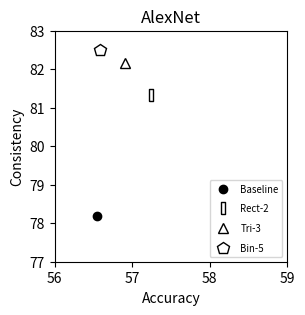
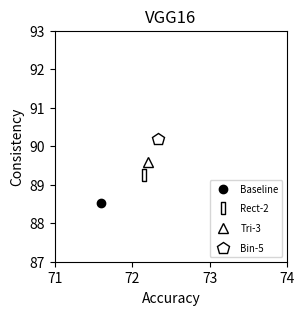
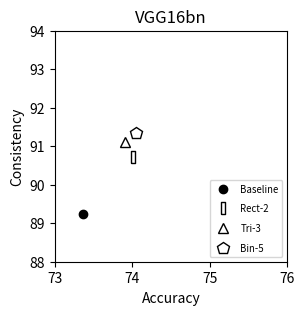
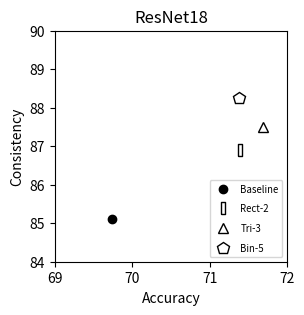
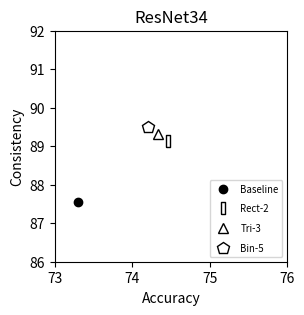
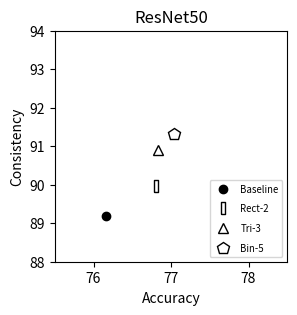
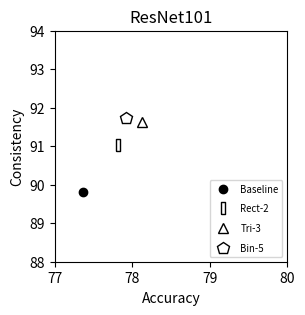
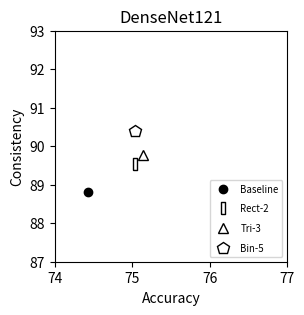
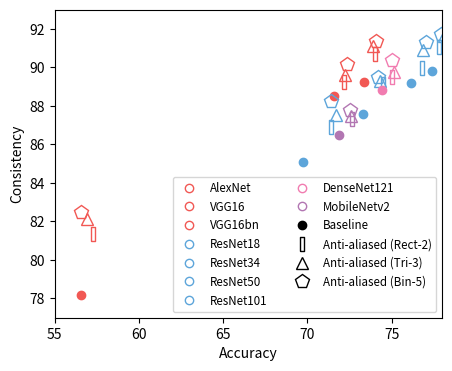
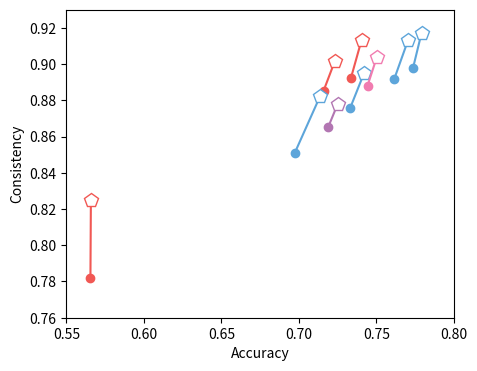

Recreate these plots in Python, in order.

import matplotlib.pyplot as plt
import numpy as np

taps = [1,2,3,5]

accs = {}
accs['alexnet'] = [56.55, 57.24, 56.90, 56.58]
accs['vgg16'] = [71.59, 72.15, 72.20, 72.33]
accs['vgg16bn'] = [73.36, 74.01, 73.91, 74.05]
accs['resnet18'] = [69.74, 71.39, 71.69, 71.38]
accs['resnet34'] = [73.30, 74.46, 74.33, 74.20]
accs['resnet50'] = [76.16, 76.81, 76.83, 77.04]
accs['resnet101'] = [77.37, 77.82, 78.13, 77.92]
accs['densenet121'] = [74.43, 75.04, 75.14, 75.03]
accs['mobilenet'] = [71.88, 72.63, 72.59, 72.50]

cons = {}
cons['alexnet'] = [78.18, 81.33, 82.15, 82.51]
cons['vgg16'] = [88.52, 89.24, 89.60, 90.19]
cons['vgg16bn'] = [89.24, 90.72, 91.10, 91.35]
cons['resnet18'] = [85.11, 86.90, 87.51, 88.25]
cons['resnet34'] = [87.56, 89.14, 89.32, 89.49]
cons['resnet50'] = [89.20, 89.96, 90.91, 91.31]
cons['resnet101'] = [89.81, 91.04, 91.62, 91.74]
cons['densenet121'] = [88.81, 89.53, 89.78, 90.39]
cons['mobilenet'] = [86.50, 87.33, 87.46, 87.79]

mins = {}
mins['alexnet'] = [56, 78]
mins['vgg16'] = [71, 88]
mins['vgg16bn'] = [73, 89]
mins['resnet18'] = [69, 85]
mins['resnet34'] = [73, 87]
mins['resnet50'] = [76, 89]
mins['resnet101'] = [77, 89]
mins['densenet121'] = [75, 88]
mins['mobilenet'] = [71, 86]

names = dict(alexnet='AlexNet',
	vgg16='VGG16',
	vgg16bn='VGG16bn',
	resnet18='ResNet18',resnet34='ResNet34',resnet50='ResNet50',resnet101='ResNet101',
	densenet121='DenseNet121',
	mobilenet='MobileNetv2')

labels = ['Baseline','Rect-2','Tri-3','Bin-5']

chars = ['','o',[(-.125,-.5),(.125,-.5),(.125,.5),(-.125,.5),(-.125,-.5)]
	,'^','d','p','h',(7,0,0)] # by filter size
keys = ['alexnet', 'vgg16', 'vgg16bn', 'resnet18', 'resnet34', 'resnet50', 'resnet101', 'densenet121', 'mobilenet']
# chars = ['o','|','^','p']

fills = ['k','w','w','w']
sizes = [6,12,10,12]

colors = dict(gray='#4D4D4D', blue='#5DA5DA', orange='#FAA43A', green='#60BD68', pink='#F17CB0', brown='#B2912F', purple='#B276B2', yellow='#DECF3F', red='#F15854')
net_colors = dict(alexnet=colors['red'], vgg16=colors['red'], vgg16bn=colors['red'], 
	resnet18=colors['blue'], resnet34=colors['blue'], resnet50=colors['blue'], resnet101=colors['blue'],
	densenet121=colors['pink'],
	mobilenet=colors['purple'])


# Plot everything besides AlexNet
sizes = [6,9,7.5,9]
plt.figure(figsize=(6,5))
for (kk,key) in enumerate(keys[1:]):
	plt.plot(accs[key], cons[key], linestyle='-', color=net_colors[key])
	for tt, tap in enumerate(taps):
		plt.plot(accs[key][tt], cons[key][tt], linestyle='', marker=chars[tap], color=net_colors[key], 
			markersize=sizes[tt], markerfacecolor='w' if tt>0 else net_colors[key])
	plt.xlabel('Accuracy')
	plt.plot(0, 0, marker='o', linestyle='', color='k', markerfacecolor='w')
plt.ylabel('Consistency')
plt.plot(0, 0, 'o', markersize=6, markeredgecolor='k', markerfacecolor='k', label='Baseline')
for tt, tap in enumerate(taps[1:]):
	plt.plot(0, 0, linestyle='', marker=chars[tap], color='k', 
		markersize=sizes[tt+1], markerfacecolor=fills[tt+1], label='Anti-aliased (%s)'%labels[tt+1])
plt.legend(loc=4, fontsize='small', labelspacing=.5, ncol=1)
plt.text(71.7, 88.45, 'VGG16', verticalalignment='top', horizontalalignment='left',fontsize='medium', color=net_colors['vgg16'])
plt.text(72.4, 89.0, 'VGG16bn', verticalalignment='top', horizontalalignment='left',fontsize='medium', color=net_colors['vgg16bn'])
plt.text(74.4, 88.65, 'DenseNet121', verticalalignment='top', horizontalalignment='left',fontsize='medium', color=net_colors['densenet121'])
plt.text(69.4, 84.90, 'ResNet18', verticalalignment='top', horizontalalignment='left',fontsize='medium', color=net_colors['resnet18'])
plt.text(73.45, 87.5, 'ResNet34', verticalalignment='top', horizontalalignment='left',fontsize='medium', color=net_colors['resnet34'])
plt.text(76.4, 89.3, 'ResNet50', verticalalignment='top', horizontalalignment='left',fontsize='medium', color=net_colors['resnet50'])
plt.text(77.6, 90.0, 'ResNet101', verticalalignment='top', horizontalalignment='left',fontsize='medium', color=net_colors['resnet101'])
plt.text(71.4, 86.3, 'Mobilenet-v2', verticalalignment='top', horizontalalignment='left',fontsize='medium', color=net_colors['mobilenet'])
plt.xlim((69, 80))
plt.ylim((84, 93))
plt.savefig('imagenet_ind2_noalex.pdf',bbox_inches='tight')
plt.savefig('imagenet_ind2_noalex.jpg',bbox_inches='tight',dpi=750)
# plt.show()
plt.close()



# Individual plots. Each is a figure
for (kk,key) in enumerate(keys):
	plt.figure(figsize=(3,3))
	for tt, tap in enumerate(taps):
		plt.plot(accs[key][tt], cons[key][tt], linestyle='', marker=chars[tap], color='k', markersize=sizes[tt], markerfacecolor=fills[tt], label=labels[tt])
	plt.xlim((np.round(2*accs[key][0]-1.)/2., np.round(2*accs[key][0]-1.)/2.+3. ))
	plt.ylim((np.round(cons[key][0]-1.5), np.round(cons[key][0]-1.5)+6. ))
	plt.title(names[key])
	plt.xlabel('Accuracy')
	plt.legend(loc=4, fontsize='x-small', labelspacing=1)
	plt.ylabel('Consistency')
	plt.savefig('imagenet_ind_%s.pdf'%names[key],bbox_inches='tight')
	plt.savefig('imagenet_ind_%s.jpg'%names[key],bbox_inches='tight')
# plt.show()
plt.close()



sizes = [6,10,8,10]

# plt.figure(figsize=(16,3))
plt.figure(figsize=(5,4))
for (kk,key) in enumerate(keys):
	for tt, tap in enumerate(taps):
		plt.plot(accs[key][tt], cons[key][tt], linestyle='', marker=chars[tap], color=net_colors[key], 
			markersize=sizes[tt], markerfacecolor='None' if tt>0 else net_colors[key])
	# plt.plot(accs[key], cons[key], 'o', markerfacecolor='w')
	# plt.plot(accs[key], cons[key], 'o')
	# plt.xlim((np.round(2*accs[key][0]-1.)/2., np.round(2*accs[key][0]-1.)/2.+2. ))
	# plt.ylim((np.round(cons[key][0]-1), np.round(cons[key][0]-1)+6. ))
	# plt.xlim((55, 80))
	# plt.ylim((77, 92))
	# plt.title(names[key])
	plt.xlabel('Accuracy')
	plt.plot(0, 0, marker='o', linestyle='', color=net_colors[key], markerfacecolor='w', label=names[key])
plt.ylabel('Consistency')
plt.plot(0, 0, 'o', markersize=6, markeredgecolor='k', markerfacecolor='k', label='Baseline')
for tt, tap in enumerate(taps[1:]):
	plt.plot(0, 0, linestyle='', marker=chars[tap], color='k', 
		markersize=sizes[tt+1], markerfacecolor=fills[tt+1], label='Anti-aliased (%s)'%labels[tt+1])
plt.legend(loc=4, fontsize='small', labelspacing=.5, ncol=2)
plt.xlim((55, 78))
plt.ylim((77, 93))
plt.savefig('imagenet_agg_all2.pdf',bbox_inches='tight')
# plt.show()


sizes = [6,10,8,10]

# plt.figure(figsize=(16,3))
plt.figure(figsize=(5,4))
for (kk,key) in enumerate(keys):
	# plt.plot(accs[key], cons[key], '-')
	for tt, tap in enumerate(taps):
		plt.plot(accs[key][tt], cons[key][tt], linestyle='', marker=chars[tap], color=net_colors[key], 
			markersize=sizes[tt], markerfacecolor='None' if tt>0 else net_colors[key])
	plt.xlabel('Accuracy')
plt.ylabel('Consistency')
plt.plot(0, 0, 'o', markersize=6, markeredgecolor='k', markerfacecolor='k', label='Baseline')
for tt, tap in enumerate(taps[1:]):
	plt.plot(0, 0, linestyle='', marker=chars[tap], color='k', 
		markersize=sizes[tt+1], markerfacecolor=fills[tt+1], label='Anti-aliased (%s)'%labels[tt+1])
plt.text(57.1, 78.18, 'AlexNet', verticalalignment='center', horizontalalignment='left',fontsize='small', color=net_colors['alexnet'])
plt.text(70.6, 88.1, 'VGG16', verticalalignment='top', horizontalalignment='left',fontsize='small', color=net_colors['vgg16'])
plt.text(74.03, 88.45, 'DenseNet121', verticalalignment='top', horizontalalignment='left',fontsize='small', color=net_colors['densenet121'])
plt.text(76.60, 89.22, 'ResNet50', verticalalignment='top', horizontalalignment='left',fontsize='small', color=net_colors['resnet50'])
plt.legend(loc=4, fontsize='small', labelspacing=.5, ncol=1)
plt.xlim((55, 81))
plt.ylim((77, 93))
plt.savefig('imagenet_agg_all_line2_colored.pdf',bbox_inches='tight')
# plt.show()


plt.close()
plt.figure(figsize=(5,4))
for (kk,key) in enumerate(keys):
	plt.plot(np.array(accs[key])[[0,3]]/100., np.array(cons[key])[[0,3]]/100.,'-',color=net_colors[key], label=names[key])
	plt.plot(np.array(accs[key])[0]/100., np.array(cons[key])[0]/100.,'o', color=net_colors[key], markersize=6, markerfacecolor=net_colors[key])
	plt.plot(np.array(accs[key])[3]/100., np.array(cons[key])[3]/100.,'p', color=net_colors[key], markersize=10, markerfacecolor='w')
	# plt.plot(np.array(accs[key])[2]/100., np.array(cons[key])[2]/100.,'^', color=net_colors[key], markersize=10, markerfacecolor='w')
plt.plot(0, 0, 'o', markersize=6, markeredgecolor='k', markerfacecolor='k', label='Baseline')
plt.plot(0, 0, '^', markersize=10, markeredgecolor='k', markerfacecolor='w', label='Ours (Tri-3 filter)')
# plt.legend(loc=4,ncol=1,fontsize='small')
plt.xlim((.55, .80))
plt.ylim((.76, .93))
plt.xlabel('Accuracy')
plt.ylabel('Consistency')
plt.savefig('imagenet_agg2.pdf',bbox_inches='tight')
# plt.show()


# **** print table ****
for tt in range(4):
	print('{\\bf %s}'%labels[tt])
	# for key in ['alexnet','vgg16','vgg16bn','densenet121','mobilenetv2']:
	# for key in ['resnet18','resnet34','resnet50','resnet101']:
	for key in ['alexnet','vgg16','vgg16bn']:
	# for key in ['resnet18','resnet34','resnet50']:
	# for key in ['resnet101','densenet121','mobilenetv2']:
		print_str = '& '
		if(np.argmax(accs[key])==tt):
			print_str += '{\\bf %.1f}'%accs[key][tt]
		else:
			print_str += '%.1f'%accs[key][tt]
		if(np.argmax(cons[key])==tt):
			print_str += '& {\\bf %.1f}'%cons[key][tt]
		else:
			print_str += '& %.1f'%cons[key][tt]
		print(print_str)
	print('\\\\')
	if(tt==0):
		print('\\cdashline{1-9}')


# **** print big table ****
for tt in range(4):
	print('{\\bf %s}'%labels[tt])
	# for key in keys:
	# for key in ['alexnet','vgg16','vgg16bn']:
	for key in ['resnet18','resnet34','resnet50','resnet101',]:
	# for key in ['densenet121','mobilenet']:
		print_str = '& '
		acc_diff = (accs[key][tt]-accs[key][0])
		con_diff = (cons[key][tt]-cons[key][0])
		acc_diff_str = '%.2f'%acc_diff if tt>0 else '--'
		con_diff_str = '%.2f'%con_diff if tt>0 else '--'
		acc_pm_str = '+' if acc_diff else ''
		con_pm_str = '+' if con_diff else ''
		if(np.argmax(accs[key])==tt):
			print_str += '{\\bf %.2f} & {\\bf %s%s} '%(accs[key][tt], acc_pm_str, acc_diff_str)
		else:
			print_str += '%.2f & %s%s '%(accs[key][tt], acc_pm_str, acc_diff_str)
		if(np.argmax(cons[key])==tt):
			print_str += '& {\\bf %.2f} & {\\bf %s%s} '%(cons[key][tt], con_pm_str, con_diff_str)
		else:
			print_str += '& %.2f & %s%s '%(cons[key][tt], con_pm_str, con_diff_str)
		print(print_str)
	print('\\\\')
	if(tt==0):
		print('\\cdashline{1-17}')


# **** Print github tables ****
for key in ['alexnet','vgg16','vgg16bn','resnet18','resnet34','resnet50','resnet101','densenet121','mobilenet']:
	print('**%s**'%names[key])
	print('|          | Accuracy | Consistency |')
	print('| :------: | :------: | :---------: |')
	for tt in range(4):
		print('| %s | %.2f | %.2f | '%(labels[tt],accs[key][tt], cons[key][tt]))
	print('')


